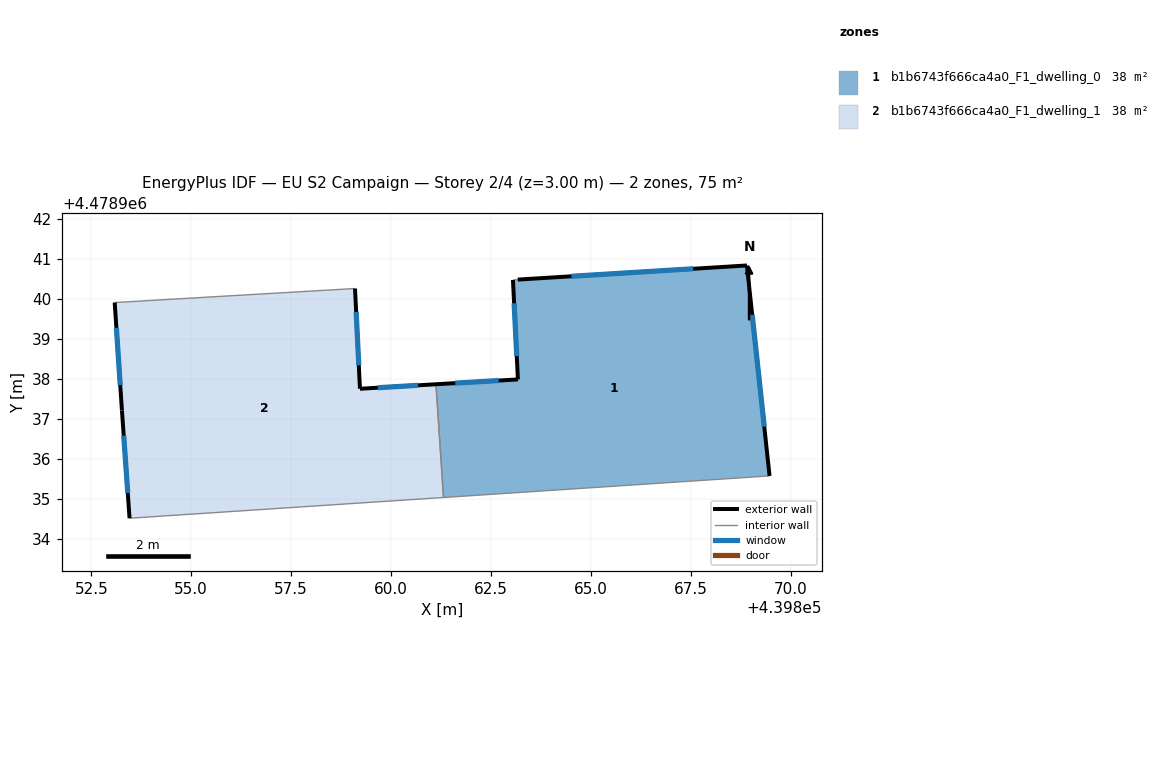
=== STOREY PLAN SPEC (per zone: floor XY polygon, exterior-wall plan segments, windows/doors) ===
zone 1: b1b6743f666ca4a0_F1_dwelling_0  (37.7 m²)
  floor: (439869.47, 4478935.57) (439868.91, 4478940.84) (439863.17, 4478940.48) (439863.05, 4478940.47) (439863.18, 4478937.98) (439861.13, 4478937.86) (439861.31, 4478935.03)
  exterior wall: (439863.17, 4478940.48) – (439868.91, 4478940.84)  [5.7 m]
    window: (439864.51, 4478940.56) – (439867.56, 4478940.75)  [4.9 m²]
  exterior wall: (439868.91, 4478940.84) – (439869.47, 4478935.57)  [5.3 m]
    window: (439869.04, 4478939.60) – (439869.34, 4478936.80)  [4.5 m²]
  exterior wall: (439861.13, 4478937.86) – (439863.18, 4478937.98)  [2.1 m]
    window: (439861.61, 4478937.89) – (439862.70, 4478937.96)  [1.7 m²]
  exterior wall: (439863.18, 4478937.98) – (439863.05, 4478940.47)  [2.5 m]
    window: (439863.15, 4478938.57) – (439863.08, 4478939.89)  [2.1 m²]
  interior walls: 3
zone 2: b1b6743f666ca4a0_F1_dwelling_1  (37.7 m²)
  floor: (439861.31, 4478935.03) (439861.13, 4478937.86) (439859.22, 4478937.75) (439859.10, 4478940.26) (439853.09, 4478939.91) (439853.27, 4478937.21) (439853.46, 4478934.51)
  exterior wall: (439859.22, 4478937.75) – (439861.13, 4478937.86)  [1.9 m]
    window: (439859.67, 4478937.78) – (439860.68, 4478937.84)  [1.6 m²]
  exterior wall: (439853.46, 4478934.51) – (439853.27, 4478937.21)  [2.7 m]
    window: (439853.41, 4478935.14) – (439853.31, 4478936.58)  [2.3 m²]
  exterior wall: (439853.27, 4478937.21) – (439853.09, 4478939.91)  [2.7 m]
    window: (439853.22, 4478937.84) – (439853.13, 4478939.28)  [2.3 m²]
  exterior wall: (439859.10, 4478940.26) – (439859.22, 4478937.75)  [2.5 m]
    window: (439859.13, 4478939.67) – (439859.19, 4478938.34)  [2.1 m²]
  interior walls: 3

=== DERIVED (storey summary) ===
Building: EU S2 Campaign
Storey: 2 of 4  (floor level z = 3.00 m)
Storey gross floor area: 75.4 m²
Zones on this storey: 2
  - b1b6743f666ca4a0_F1_dwelling_0: floor 37.7 m²; exterior wall 15.6 m (46.8 m²); 4 window(s) 13.2 m²; WWR 28.3%
  - b1b6743f666ca4a0_F1_dwelling_1: floor 37.7 m²; exterior wall 9.8 m (29.5 m²); 4 window(s) 8.3 m²; WWR 28.3%
Zone adjacency (shared interzone walls):
  - b1b6743f666ca4a0_F1_dwelling_0 ↔ b1b6743f666ca4a0_F1_dwelling_1